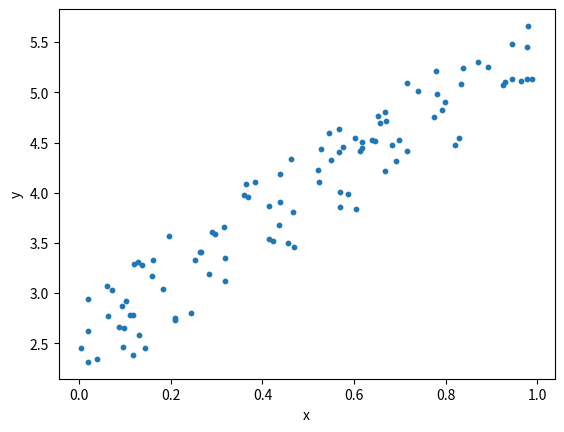

Reproduce this figure in Python.
# imports
import numpy as np
import matplotlib.pyplot as plt

# generate random dataset
np.random.seed(0)
x = np.random.rand(100, 1)
y = 2 + 3 * x + np.random.rand(100, 1)

# plot
plt.scatter(x,y,s=10)
plt.xlabel('x')
plt.ylabel('y')
plt.show()